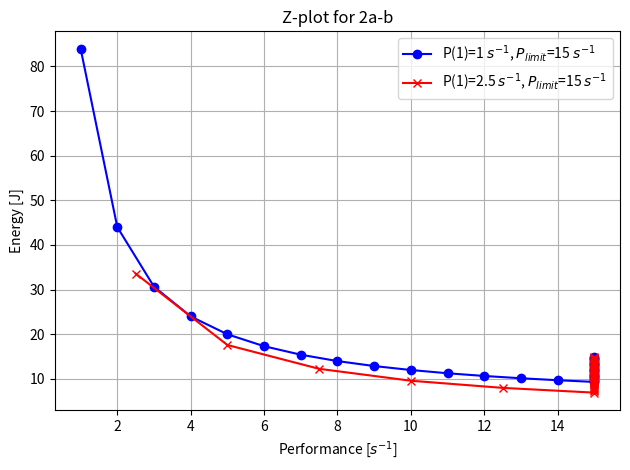
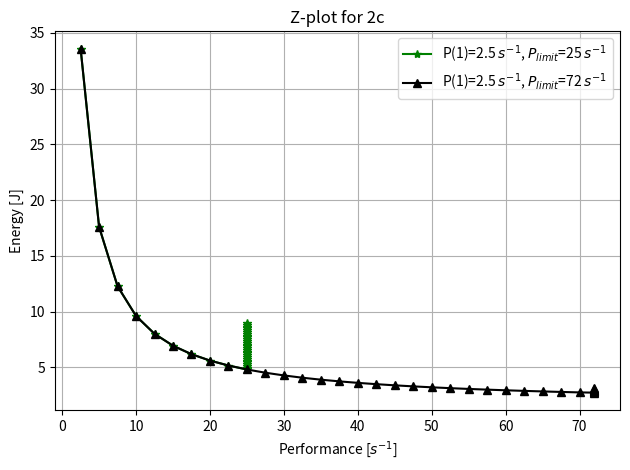

Here is the Python script that generated these plots, in order:
import matplotlib.pyplot as plt
import numpy as np

W0 = 80
Wd = 4
pa1 = 1
pb1 = 2.5
pablimit = 15
pc1limit = 25
pc2limit = 72

def main():
    cores = np.arange(1, 37)
    Wn = W0 + cores * Wd
    pna = np.minimum(cores * pa1, pablimit)
    ena = Wn / pna
    pnb = np.minimum(cores * pb1, pablimit)
    enb = Wn / pnb
    pnc1 = np.minimum(cores * pb1, pc1limit)
    enc1 = Wn / pnc1
    pnc2 = np.minimum(cores * pb1, pc2limit)
    enc2 = Wn / pnc2

    print(f"for a) the n_min in {np.argmin(ena)+1} cores and the E_min is {np.min(ena)}")
    print(f"for b) the n_min in {np.argmin(enb)+1} cores and the E_min is {np.min(enb)}")
    print(f"for c1) the n_min in {np.argmin(enc1)+1} cores and the E_min is {np.min(enc1)}")
    print(f"for c2) the n_min in {np.argmin(enc2)+1} cores and the E_min is {np.min(enc2)}")
    

    # Plot 1: pna and pnb
    plt.figure()
    plt.plot(pna, ena, label='P(1)=1 $s^{-1}$, $P_{limit}$=15 $s^{-1}$', color='blue', marker='o')
    plt.plot(pnb, enb, label='P(1)=2.5 $s^{-1}$, $P_{limit}$=15 $s^{-1}$', color='red', marker='x')
    plt.xlabel('Performance [$s^{-1}$]')
    plt.ylabel('Energy [J]')
    plt.title('Z-plot for 2a-b')
    plt.grid(True)
    plt.legend()
    plt.tight_layout()
    plt.savefig('zplot_AB.png')

    # Plot 2: pnc1 and pnc2
    plt.figure()
    plt.plot(pnc1, enc1, label='P(1)=2.5 $s^{-1}$, $P_{limit}$=25 $s^{-1}$', color='green', marker='*')
    plt.plot(pnc2, enc2, label='P(1)=2.5 $s^{-1}$, $P_{limit}$=72 $s^{-1}$', color='black', marker='^')
    plt.xlabel('Performance [$s^{-1}$]')
    plt.ylabel('Energy [J]')
    plt.title('Z-plot for 2c')
    plt.grid(True)
    plt.legend()
    plt.tight_layout()
    plt.savefig('zplot_C.png')

# Run the main function
main()
